Dataset: lbp (GitHub, rania250/classification). Classes: chair, table.

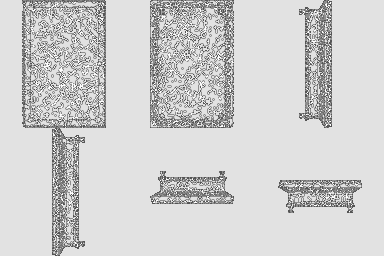
Label: table

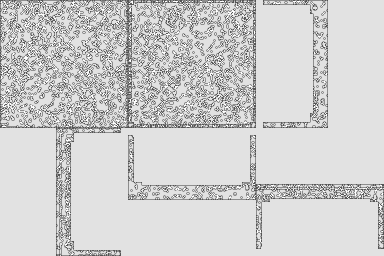
Label: table

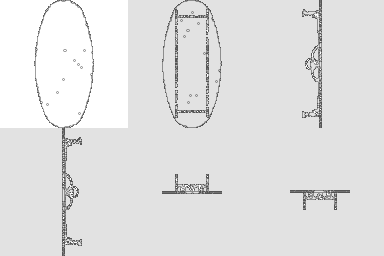
Label: table

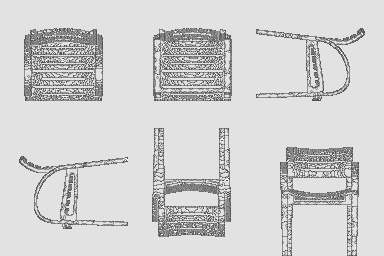
Label: chair

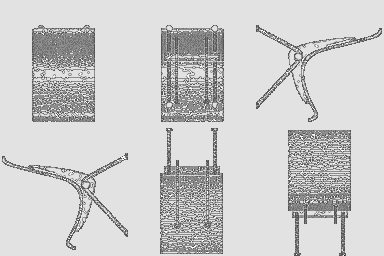
Label: chair

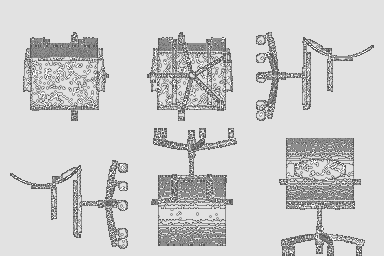
Label: chair
